Image classification data set "dataset_split.1" (thinamawijesekara09/Audiogram-app on GitHub). Class labels (6): mild, moderate, moderately severe, normal, profound, severe.

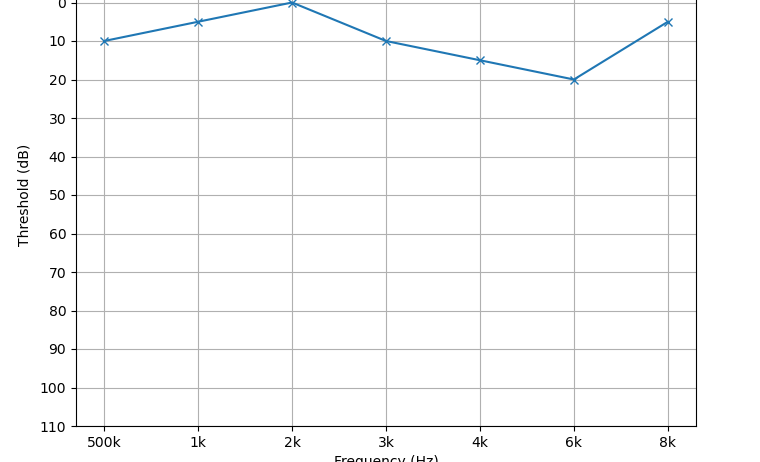
Label: normal

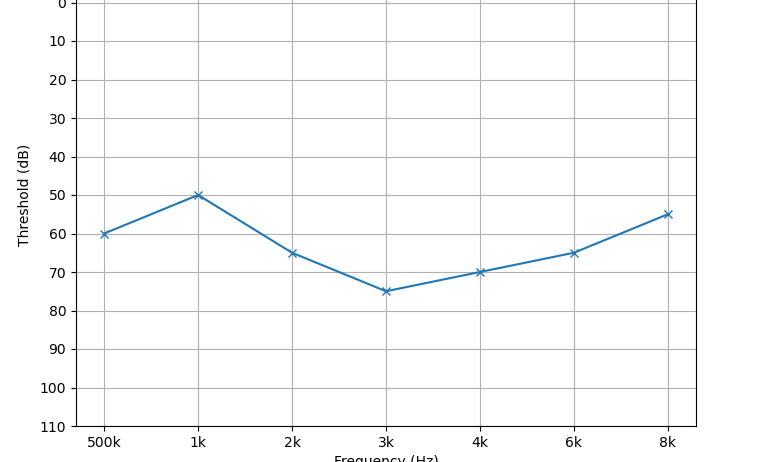
Label: moderately severe

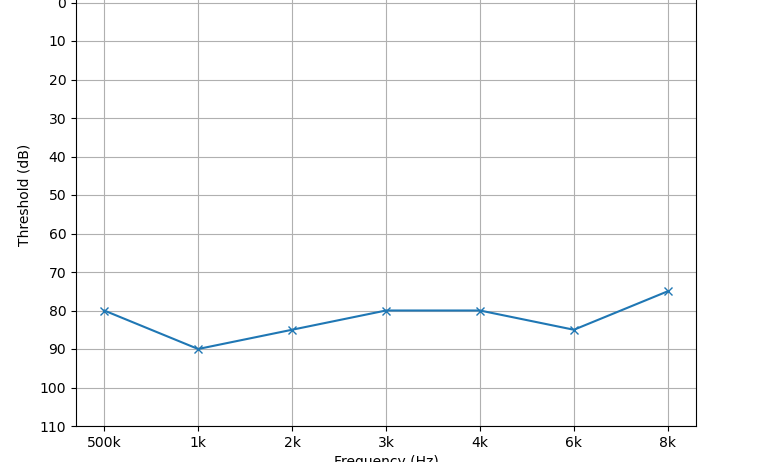
Label: severe

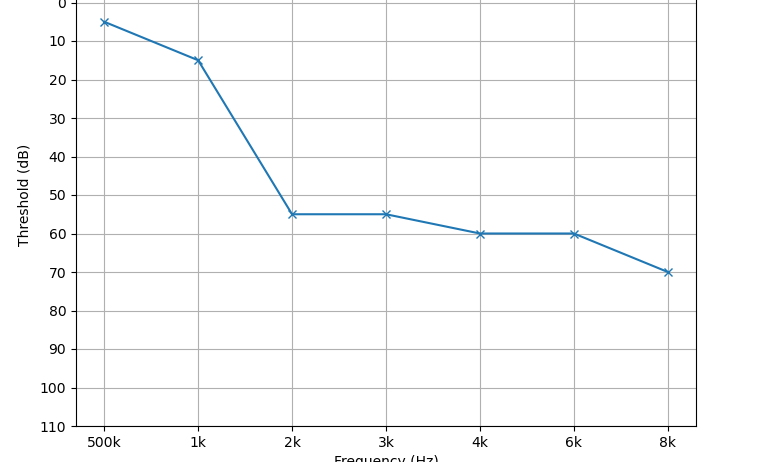
Label: moderate

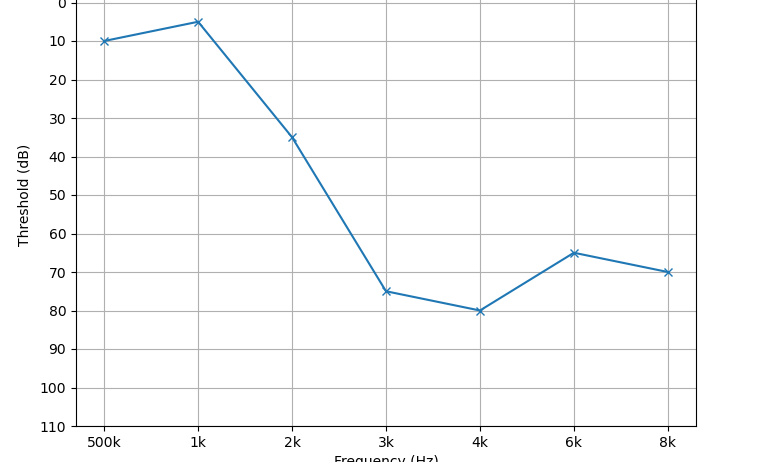
Label: moderate

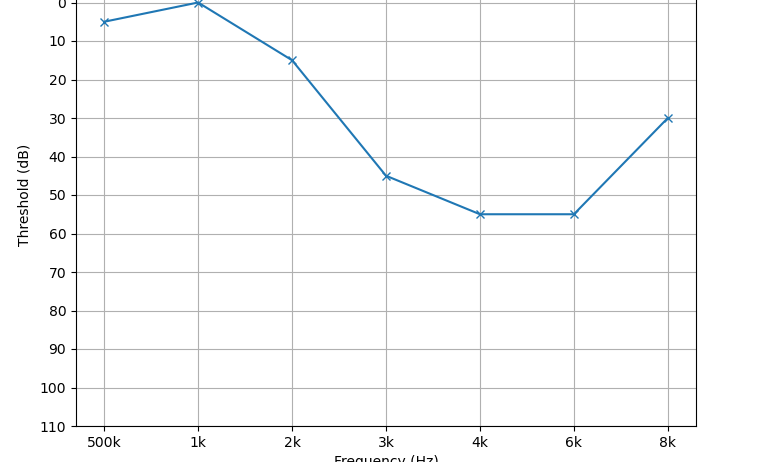
Label: mild
